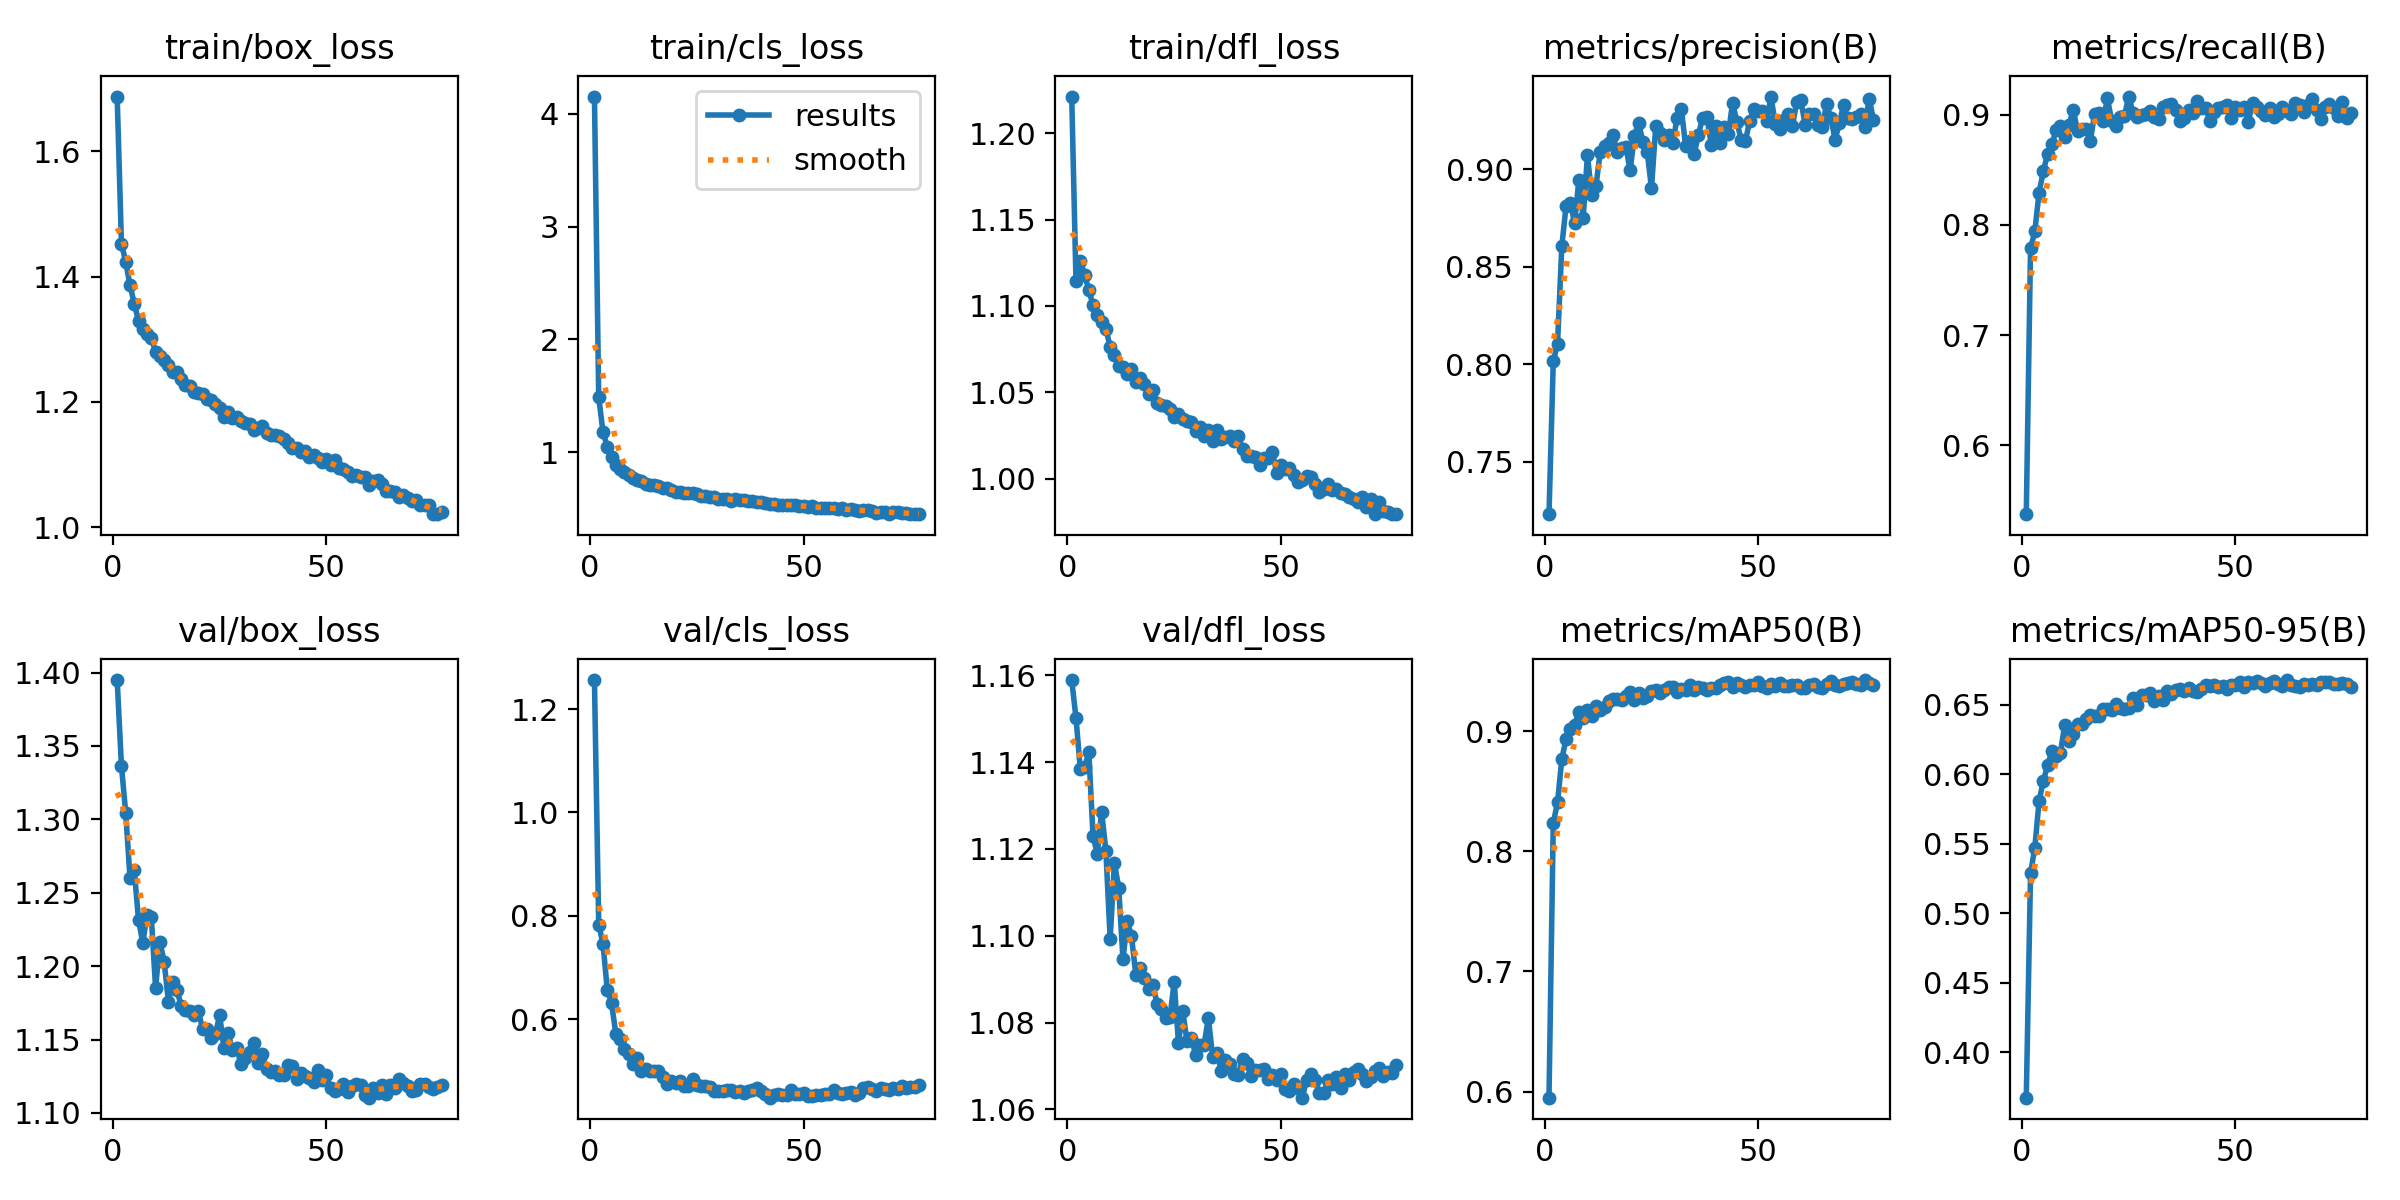

The table this chart was drawn from, first rows:
epoch, time, train/box_loss, train/cls_loss, train/dfl_loss, metrics/precision(B), metrics/recall(B), metrics/mAP50(B), metrics/mAP50-95(B), val/box_loss, val/cls_loss, val/dfl_loss, lr/pg0, lr/pg1, lr/pg2
1, 54.29, 1.687, 4.152, 1.221, 0.723, 0.5376, 0.5949, 0.3674, 1.395, 1.256, 1.159, 0.0001385, 0.0001385, 0.0001385
2, 104.4, 1.453, 1.486, 1.114, 0.8014, 0.7786, 0.8236, 0.5287, 1.336, 0.7826, 1.15, 0.0002748, 0.0002748, 0.0002748
3, 153, 1.423, 1.177, 1.126, 0.8105, 0.7941, 0.8407, 0.5473, 1.304, 0.746, 1.138, 0.0004083, 0.0004083, 0.0004083
4, 201.3, 1.386, 1.049, 1.118, 0.8604, 0.8294, 0.8768, 0.5809, 1.26, 0.6568, 1.139, 0.0004046, 0.0004046, 0.0004046
5, 249.1, 1.357, 0.9528, 1.109, 0.8812, 0.8488, 0.8935, 0.5953, 1.265, 0.6312, 1.142, 0.0004005, 0.0004005, 0.0004005
6, 298.1, 1.329, 0.8806, 1.1, 0.8824, 0.8643, 0.9018, 0.6065, 1.231, 0.5716, 1.123, 0.0003964, 0.0003964, 0.0003964
7, 346.8, 1.316, 0.8527, 1.095, 0.8724, 0.8733, 0.9052, 0.6167, 1.216, 0.5616, 1.119, 0.0003922, 0.0003922, 0.0003922
8, 394.6, 1.309, 0.819, 1.09, 0.8945, 0.8859, 0.9158, 0.6129, 1.235, 0.5416, 1.129, 0.0003881, 0.0003881, 0.0003881
9, 442.6, 1.302, 0.7959, 1.087, 0.875, 0.8897, 0.9109, 0.6157, 1.233, 0.5329, 1.12, 0.000384, 0.000384, 0.000384
10, 490.1, 1.28, 0.7678, 1.076, 0.907, 0.8801, 0.9177, 0.6354, 1.185, 0.5127, 1.099, 0.0003798, 0.0003798, 0.0003798
11, 538.3, 1.273, 0.7535, 1.071, 0.8869, 0.891, 0.9125, 0.624, 1.217, 0.5236, 1.117, 0.0003757, 0.0003757, 0.0003757
12, 586.7, 1.267, 0.7434, 1.065, 0.8914, 0.9042, 0.9207, 0.6293, 1.203, 0.4997, 1.111, 0.0003716, 0.0003716, 0.0003716
13, 634.6, 1.259, 0.7136, 1.065, 0.9087, 0.8854, 0.9176, 0.6364, 1.176, 0.5037, 1.095, 0.0003675, 0.0003675, 0.0003675
14, 682.7, 1.248, 0.7066, 1.06, 0.9118, 0.8868, 0.9205, 0.6363, 1.189, 0.4997, 1.103, 0.0003633, 0.0003633, 0.0003633
15, 730.8, 1.248, 0.7116, 1.063, 0.9136, 0.8868, 0.9248, 0.6396, 1.184, 0.4994, 1.1, 0.0003592, 0.0003592, 0.0003592
16, 779.3, 1.237, 0.6968, 1.056, 0.9174, 0.8763, 0.9267, 0.6429, 1.173, 0.4988, 1.091, 0.0003551, 0.0003551, 0.0003551
17, 827.6, 1.226, 0.6821, 1.058, 0.9089, 0.9006, 0.927, 0.6421, 1.17, 0.4877, 1.093, 0.0003509, 0.0003509, 0.0003509
18, 876, 1.225, 0.6809, 1.055, 0.911, 0.9018, 0.9261, 0.6419, 1.169, 0.4747, 1.09, 0.0003468, 0.0003468, 0.0003468
19, 924.3, 1.216, 0.6621, 1.049, 0.9115, 0.8942, 0.9296, 0.6472, 1.167, 0.4807, 1.088, 0.0003427, 0.0003427, 0.0003427
20, 972, 1.214, 0.6488, 1.052, 0.8994, 0.9147, 0.9327, 0.6473, 1.169, 0.4763, 1.089, 0.0003386, 0.0003386, 0.0003386
21, 1021, 1.212, 0.6458, 1.044, 0.9172, 0.8946, 0.9262, 0.6462, 1.157, 0.4801, 1.084, 0.0003344, 0.0003344, 0.0003344
22, 1069, 1.205, 0.6342, 1.043, 0.9235, 0.8901, 0.9321, 0.6504, 1.157, 0.471, 1.083, 0.0003303, 0.0003303, 0.0003303
23, 1117, 1.204, 0.6325, 1.042, 0.9138, 0.8983, 0.9277, 0.6476, 1.151, 0.4701, 1.081, 0.0003262, 0.0003262, 0.0003262
24, 1165, 1.198, 0.6342, 1.04, 0.909, 0.899, 0.9291, 0.6472, 1.154, 0.4838, 1.081, 0.000322, 0.000322, 0.000322
25, 1213, 1.19, 0.6248, 1.036, 0.8903, 0.9164, 0.9334, 0.6478, 1.167, 0.4718, 1.089, 0.0003179, 0.0003179, 0.0003179
26, 1262, 1.176, 0.6059, 1.037, 0.9219, 0.9016, 0.9342, 0.6552, 1.144, 0.4693, 1.075, 0.0003138, 0.0003138, 0.0003138
27, 1310, 1.184, 0.6113, 1.034, 0.9187, 0.8975, 0.9315, 0.65, 1.154, 0.4711, 1.083, 0.0003097, 0.0003097, 0.0003097
28, 1359, 1.175, 0.5984, 1.033, 0.9147, 0.8995, 0.9342, 0.6568, 1.143, 0.4688, 1.076, 0.0003055, 0.0003055, 0.0003055
29, 1407, 1.177, 0.6036, 1.033, 0.9174, 0.9004, 0.9366, 0.6572, 1.144, 0.4608, 1.077, 0.0003014, 0.0003014, 0.0003014
30, 1455, 1.169, 0.5829, 1.028, 0.9135, 0.9032, 0.9369, 0.6584, 1.133, 0.4605, 1.073, 0.0002973, 0.0002973, 0.0002973
31, 1503, 1.167, 0.5823, 1.03, 0.9262, 0.898, 0.9325, 0.6527, 1.137, 0.461, 1.075, 0.0002932, 0.0002932, 0.0002932
32, 1552, 1.165, 0.5865, 1.025, 0.9308, 0.8956, 0.9351, 0.6567, 1.141, 0.4629, 1.075, 0.000289, 0.000289, 0.000289
33, 1600, 1.155, 0.5688, 1.028, 0.9118, 0.9065, 0.9341, 0.6532, 1.148, 0.4621, 1.081, 0.0002849, 0.0002849, 0.0002849
34, 1648, 1.158, 0.5842, 1.022, 0.9146, 0.9086, 0.9384, 0.66, 1.134, 0.4589, 1.072, 0.0002808, 0.0002808, 0.0002808
35, 1696, 1.161, 0.5706, 1.028, 0.9078, 0.9101, 0.9344, 0.6576, 1.14, 0.4598, 1.073, 0.0002766, 0.0002766, 0.0002766
36, 1745, 1.15, 0.5772, 1.023, 0.9177, 0.9044, 0.9366, 0.661, 1.13, 0.4574, 1.069, 0.0002725, 0.0002725, 0.0002725
37, 1793, 1.147, 0.5639, 1.024, 0.9264, 0.8943, 0.9363, 0.6617, 1.128, 0.4612, 1.071, 0.0002684, 0.0002684, 0.0002684
38, 1842, 1.147, 0.5689, 1.025, 0.9267, 0.8974, 0.9346, 0.6603, 1.128, 0.4629, 1.07, 0.0002643, 0.0002643, 0.0002643
39, 1890, 1.146, 0.5579, 1.022, 0.9123, 0.9047, 0.9362, 0.6625, 1.126, 0.4665, 1.068, 0.0002601, 0.0002601, 0.0002601
40, 1938, 1.142, 0.5541, 1.025, 0.922, 0.9012, 0.9357, 0.6598, 1.126, 0.4597, 1.068, 0.000256, 0.000256, 0.000256
41, 1986, 1.134, 0.5451, 1.017, 0.9134, 0.9123, 0.9383, 0.659, 1.133, 0.4547, 1.072, 0.0002519, 0.0002519, 0.0002519
42, 2036, 1.127, 0.5417, 1.013, 0.9215, 0.9064, 0.9402, 0.6616, 1.132, 0.4477, 1.071, 0.0002477, 0.0002477, 0.0002477
43, 2084, 1.126, 0.5414, 1.013, 0.918, 0.9063, 0.9407, 0.664, 1.123, 0.4534, 1.068, 0.0002436, 0.0002436, 0.0002436
44, 2133, 1.12, 0.5329, 1.012, 0.934, 0.8944, 0.9366, 0.6633, 1.127, 0.4548, 1.069, 0.0002395, 0.0002395, 0.0002395
45, 2182, 1.122, 0.5343, 1.008, 0.9244, 0.9026, 0.9403, 0.6641, 1.125, 0.4526, 1.069, 0.0002354, 0.0002354, 0.0002354
46, 2230, 1.112, 0.5308, 1.012, 0.9151, 0.9058, 0.9388, 0.6626, 1.124, 0.4532, 1.069, 0.0002312, 0.0002312, 0.0002312
47, 2278, 1.115, 0.5309, 1.012, 0.9143, 0.9066, 0.9368, 0.6638, 1.121, 0.4623, 1.067, 0.0002271, 0.0002271, 0.0002271
48, 2325, 1.111, 0.5309, 1.016, 0.9247, 0.9083, 0.9388, 0.6617, 1.129, 0.4554, 1.068, 0.000223, 0.000223, 0.000223
49, 2373, 1.104, 0.5195, 1.003, 0.9308, 0.8973, 0.9387, 0.6645, 1.122, 0.4554, 1.067, 0.0002188, 0.0002188, 0.0002188
50, 2421, 1.11, 0.525, 1.008, 0.9301, 0.9069, 0.9414, 0.6646, 1.126, 0.4566, 1.068, 0.0002147, 0.0002147, 0.0002147
51, 2470, 1.1, 0.5155, 1.006, 0.9299, 0.9046, 0.938, 0.6665, 1.117, 0.4517, 1.065, 0.0002106, 0.0002106, 0.0002106
52, 2518, 1.108, 0.5182, 1.006, 0.9248, 0.9071, 0.9361, 0.6626, 1.115, 0.451, 1.064, 0.0002065, 0.0002065, 0.0002065
53, 2566, 1.095, 0.5029, 1.002, 0.9372, 0.8937, 0.9393, 0.6668, 1.117, 0.4523, 1.066, 0.0002023, 0.0002023, 0.0002023
54, 2614, 1.092, 0.5071, 0.9982, 0.923, 0.911, 0.9373, 0.6659, 1.12, 0.4522, 1.065, 0.0001982, 0.0001982, 0.0001982
55, 2662, 1.089, 0.5065, 0.9989, 0.9206, 0.9069, 0.9401, 0.6672, 1.115, 0.4543, 1.063, 0.0001941, 0.0001941, 0.0001941
56, 2711, 1.081, 0.5029, 1.002, 0.9254, 0.9029, 0.9376, 0.6656, 1.118, 0.4556, 1.067, 0.0001899, 0.0001899, 0.0001899
57, 2760, 1.084, 0.5073, 1.001, 0.928, 0.8995, 0.9377, 0.664, 1.12, 0.4633, 1.068, 0.0001858, 0.0001858, 0.0001858
58, 2808, 1.081, 0.4965, 0.9968, 0.922, 0.9061, 0.9386, 0.6661, 1.119, 0.456, 1.067, 0.0001817, 0.0001817, 0.0001817
59, 2856, 1.08, 0.5036, 0.9923, 0.9344, 0.8979, 0.9384, 0.6669, 1.112, 0.4541, 1.064, 0.0001776, 0.0001776, 0.0001776
60, 2904, 1.068, 0.484, 0.9942, 0.9354, 0.9003, 0.936, 0.665, 1.11, 0.4564, 1.064, 0.0001734, 0.0001734, 0.0001734
... 17 more rows
